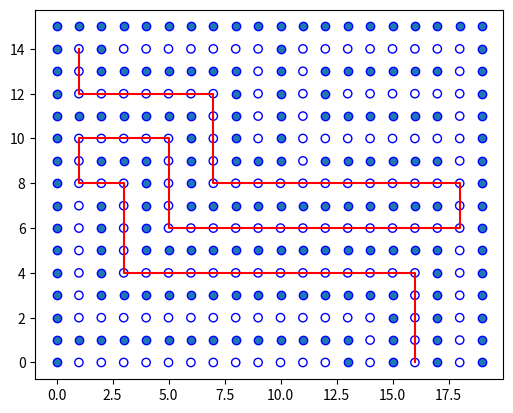

Write the Python code that produced this figure.
import copy
import matplotlib.pyplot as plt


def a_star(map, start, goal, m, n):
    open_list = list()
    map_state = copy.deepcopy(map)
    way = list()
    map_state[start[0]][start[1]] = 2
    start_i = start[0]
    start_j = start[1]
    around = []
    flage = False
    while start_i != goal[0] or start_j != goal[1]:
        around.append((start_i, start_j))
        if start_i - 1 >= 0 and map_state[start_i - 1][start_j] != 2 and map[start_i - 1][start_j] != 1:
            g = abs(start_i - 1 - start[0]) + abs(start_j - start[1])
            h = abs(start_i - 1 - goal[0]) + abs(start_j - goal[1])
            open_list.append([start_i - 1, start_j, g, h, g + h])
            around.append((start_i - 1, start_j))
            map_state[start_i - 1][start_j] = 2

        if start_j - 1 >= 0 and map_state[start_i][start_j - 1] != 2 and map[start_i][start_j - 1] != 1:
            g = abs(start_i - start[0]) + abs(start_j - 1 - start[1])
            h = abs(start_i - goal[0]) + abs(start_j - 1 - goal[1])
            open_list.append([start_i, start_j - 1, g, h, g + h])
            around.append((start_i, start_j - 1))
            map_state[start_i][start_j - 1] = 2

        if start_j + 1 <= n - 1 and map_state[start_i][start_j + 1] != 2 and map[start_i][start_j + 1] != 1:
            g = abs(start_i - start[0]) + abs(start_j + 1 - start[1])
            h = abs(start_i - goal[0]) + abs(start_j + 1 - goal[1])
            open_list.append([start_i, start_j + 1, g, h, g + h])
            around.append((start_i, start_j + 1))
            map_state[start_i][start_j + 1] = 2

        if start_i + 1 <= m - 1 and map_state[start_i + 1][start_j] != 2 and map[start_i + 1][start_j] != 1:
            g = abs(start_i + 1 - start[0]) + abs(start_j - start[1])
            h = abs(start_i + 1 - goal[0]) + abs(start_j - goal[1])
            open_list.append([start_i + 1, start_j, g, h, g + h])
            around.append((start_i + 1, start_j))
            map_state[start_i + 1][start_j] = 2
        if not open_list:
            flage = True
            break
        min_index = min(range(len(open_list)), key=lambda i: open_list[i][4])
        temp = open_list.pop(min_index)
        start_i = temp[0]
        start_j = temp[1]
        way.append(around)
        around = []

    # 那么ok啦,回溯算法又可以进行简化了，倒序来进行 每循环一次后 删掉目标及目标后面的 及 切片操作！
    way = [row for row in way if len(row) > 1]
    route = list()
    route.append((goal[0], goal[1]))
    if flage:
        return []
    else:
        while way:
            new_goal = route[-1]
            for i in range(len(way)):
                of_list1 = way[len(way) - i - 1]
                of_list2 = of_list1[1:]
                if new_goal in of_list2:
                    route.append(of_list1[0])
                    way = way[:len(way) - i - 1]  # 加快运算
                    break

        route = route[::-1]
        return route


if __name__ == "__main__":
    map = [[1, 1, 1, 1, 1, 1, 1, 1, 1, 1, 1, 1, 1, 1, 1, 1, 1, 1, 1, 1],
           [1, 0, 1, 0, 0, 0, 0, 0, 0, 0, 1, 0, 0, 0, 0, 0, 0, 0, 0, 1],
           [1, 0, 1, 1, 1, 1, 1, 1, 1, 0, 1, 0, 1, 1, 1, 1, 1, 1, 0, 1],
           [1, 0, 0, 0, 0, 0, 0, 0, 1, 0, 1, 0, 1, 0, 0, 0, 0, 0, 0, 1],
           [1, 1, 1, 1, 1, 1, 1, 0, 1, 0, 1, 0, 1, 1, 1, 1, 1, 1, 0, 1],
           [1, 0, 0, 0, 0, 0, 1, 0, 1, 0, 1, 0, 0, 0, 0, 0, 0, 0, 0, 1],
           [1, 0, 1, 1, 1, 0, 1, 0, 1, 1, 1, 0, 1, 1, 1, 1, 1, 1, 0, 1],
           [1, 0, 0, 0, 1, 0, 1, 0, 0, 0, 0, 0, 0, 0, 0, 0, 0, 0, 0, 1],
           [1, 0, 1, 0, 1, 0, 1, 1, 1, 1, 1, 1, 1, 1, 1, 1, 1, 1, 0, 1],
           [1, 0, 1, 0, 1, 0, 0, 0, 0, 0, 0, 0, 0, 0, 0, 0, 0, 0, 0, 1],
           [1, 0, 1, 0, 1, 1, 1, 1, 1, 1, 1, 1, 1, 1, 1, 1, 1, 1, 0, 1],
           [1, 0, 1, 0, 0, 0, 0, 0, 0, 0, 0, 0, 0, 0, 0, 0, 0, 1, 0, 1],
           [1, 0, 1, 1, 1, 1, 1, 1, 1, 1, 1, 1, 1, 1, 1, 1, 0, 1, 0, 1],
           [1, 0, 0, 0, 0, 0, 0, 0, 0, 0, 0, 0, 0, 0, 0, 1, 0, 1, 0, 1],
           [1, 1, 1, 1, 1, 1, 1, 1, 1, 1, 1, 1, 1, 1, 0, 1, 0, 1, 0, 1],
           [1, 0, 0, 0, 0, 0, 0, 0, 0, 0, 0, 0, 0, 1, 0, 1, 0, 1, 0, 1]]
    m = len(map)
    n = len(map[0])
    temp = a_star(map, [1, 1], [m - 1, 16], m, n)

    o = list()
    oo = list()
    for i in range(m):
        for j in range(n):
            if map[i][j] == 0:
                o.append((i, j))
            else:
                oo.append((i, j))
    x_o = [i[1] for i in o]
    y_o = [m - 1 - i[0] for i in o]
    x_oo = [i[1] for i in oo]
    y_oo = [m - 1 - i[0] for i in oo]
    x = [i[1] for i in temp]
    y = [m - 1 - i[0] for i in temp]
    plt.scatter(x_o, y_o, facecolors='none', edgecolors='b', marker='o')
    plt.scatter(x_oo, y_oo, edgecolors='b', marker='o')
    plt.plot(x, y, color='r')
    ax = plt.gca()
    ax.set_aspect(1)
    plt.show()

# 实现了走迷宫的初步想法
